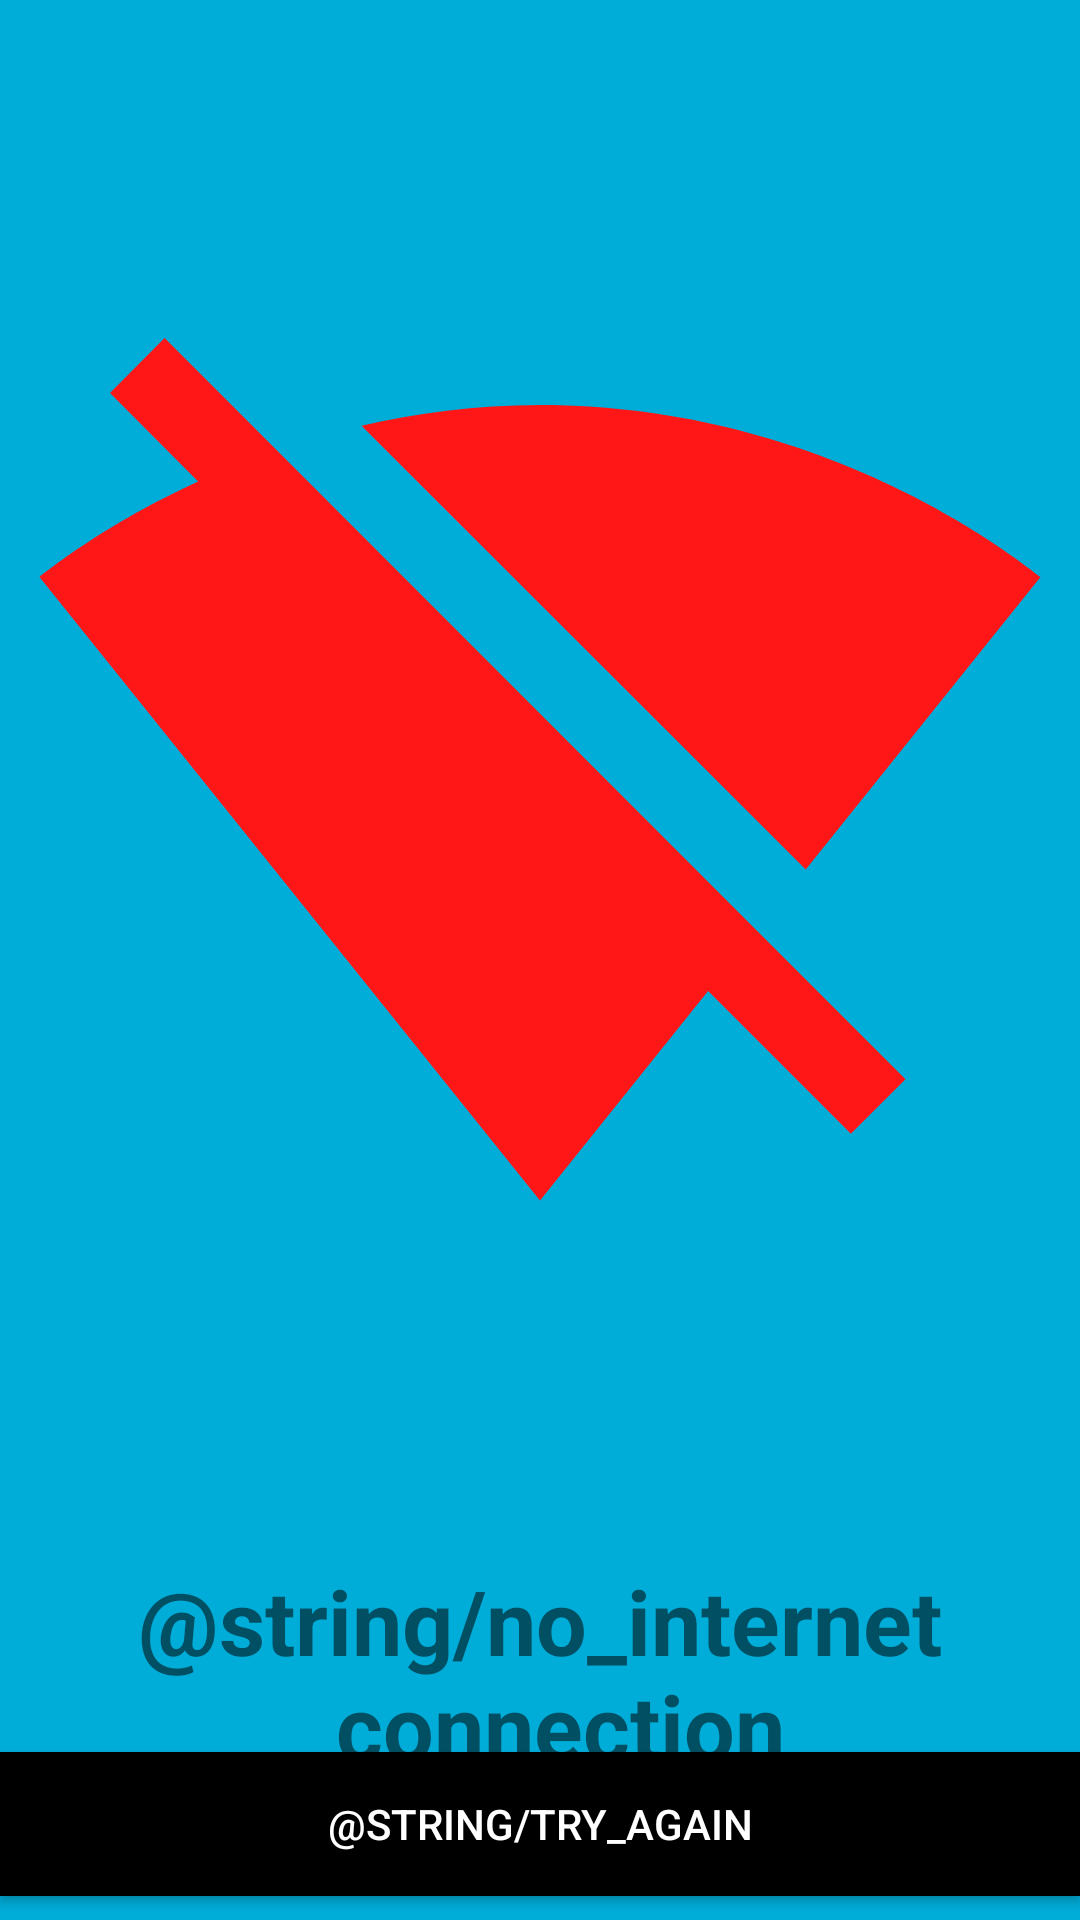

Android layout source for this screen:
<!-- AndroidManifest.xml: application theme AppTheme -->
<!-- res/layout/activity_connection_error.xml -->
<?xml version="1.0" encoding="utf-8"?>
<androidx.constraintlayout.widget.ConstraintLayout
        xmlns:android="http://schemas.android.com/apk/res/android"
        xmlns:tools="http://schemas.android.com/tools"
        xmlns:app="http://schemas.android.com/apk/res-auto"
        android:layout_width="match_parent"
        android:layout_height="match_parent"
        android:background="@color/colorPrimary"

        tools:context=".ConnectionErrorActivity">

    <LinearLayout android:layout_width="match_parent"
                  android:layout_height="match_parent"
                  android:layout_marginTop="8dp"
                  app:layout_constraintTop_toTopOf="parent"
                  app:layout_constraintStart_toStartOf="parent"
                  android:layout_marginStart="8dp"
                  app:layout_constraintEnd_toEndOf="parent"
                  android:layout_marginEnd="8dp"
                  android:layout_marginBottom="8dp"
                  app:layout_constraintBottom_toBottomOf="parent"
                  android:orientation="vertical" android:id="@+id/linearLayout">
        <ImageView
                android:src="@drawable/ic_signal_wifi_off"
                android:layout_width="wrap_content"
                android:layout_height="wrap_content"/>

        <TextView
                android:gravity="center"
                android:textSize="30sp"
                android:textStyle="bold"
                android:text="@string/no_internet_connection"
                android:layout_width="match_parent"
                android:layout_height="wrap_content"/>

    </LinearLayout>
    <Button
            android:id="@+id/tryAgain"
            android:layout_width="match_parent"
            android:layout_height="wrap_content"
            android:text="@string/try_again"
            android:background="@android:color/background_dark"
            android:textColor="@android:color/white"
            app:layout_constraintBottom_toBottomOf="@+id/linearLayout"
            android:layout_marginTop="8dp"
            app:layout_constraintTop_toTopOf="@+id/linearLayout"
            app:layout_constraintVertical_bias="1.0"
            app:layout_constraintStart_toStartOf="parent"
            app:layout_constraintEnd_toEndOf="parent"
            app:layout_constraintHorizontal_bias="0.0"/>

</androidx.constraintlayout.widget.ConstraintLayout>
<!-- resources referenced by this layout -->
<resources>
  <color name="colorPrimary">#00acd8</color>
  <!-- drawable ic_signal_wifi_off (drawable) -->
  <vector xmlns:android="http://schemas.android.com/apk/res/android" android:height="512dp"
          android:tint="#FF1717" android:viewportHeight="24.0"
          android:viewportWidth="24.0" android:width="512dp">
      <path android:fillColor="#FF000000"
            android:pathData="M23.64,7c-0.45,-0.34 -4.93,-4 -11.64,-4 -1.5,0 -2.89,0.19 -4.15,0.48L18.18,13.8 23.64,7zM17.04,15.22L3.27,1.44 2,2.72l2.05,2.06C1.91,5.76 0.59,6.82 0.36,7l11.63,14.49 0.01,0.01 0.01,-0.01 3.9,-4.86 3.32,3.32 1.27,-1.27 -3.46,-3.46z"/>
  </vector>
  <style name="AppTheme" parent="Theme.AppCompat.Light.DarkActionBar">
          
          <item name="colorPrimary">@color/colorPrimary</item>
          <item name="colorPrimaryDark">@color/colorPrimaryDark</item>
          <item name="colorAccent">@color/colorAccent</item>
      </style>
  <color name="colorPrimaryDark">#12284c</color>
  <color name="colorAccent">#5c0f8b</color>
</resources>
